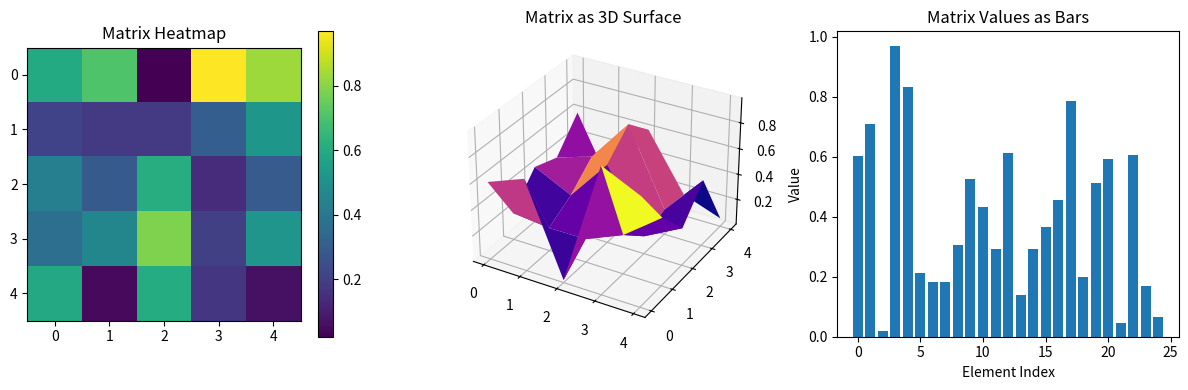

The script that saved this image:
# Matrix Operations with NumPy - Complete Guide
# ================================================

import numpy as np
import matplotlib.pyplot as plt

print("📊 Matrix Operations with NumPy")
print("=" * 40)

# 1. BASIC MATRIX CREATION
print("\n1️⃣ BASIC MATRIX CREATION")
print("-" * 25)

# Create a 3x3 matrix
matrix_a = np.array([[1, 2, 3],
                     [4, 5, 6],
                     [7, 8, 9]])

matrix_b = np.array([[9, 8, 7],
                     [6, 5, 4],
                     [3, 2, 1]])

print("Matrix A:")
print(matrix_a)
print("\nMatrix B:")
print(matrix_b)

# 2. MATRIX PROPERTIES
print("\n2️⃣ MATRIX PROPERTIES")
print("-" * 20)

print(f"Shape of A: {matrix_a.shape}")
print(f"Size of A: {matrix_a.size}")
print(f"Data type: {matrix_a.dtype}")
print(f"Number of dimensions: {matrix_a.ndim}")

# 3. MATRIX OPERATIONS
print("\n3️⃣ MATRIX OPERATIONS")
print("-" * 21)

# Addition
print("Matrix Addition (A + B):")
addition = matrix_a + matrix_b
print(addition)

# Subtraction
print("\nMatrix Subtraction (A - B):")
subtraction = matrix_a - matrix_b
print(subtraction)

# Element-wise multiplication
print("\nElement-wise Multiplication (A * B):")
element_mult = matrix_a * matrix_b
print(element_mult)

# Matrix multiplication (dot product)
print("\nMatrix Multiplication (A @ B):")
matrix_mult = matrix_a @ matrix_b
print(matrix_mult)

# 4. MATRIX TRANSFORMATIONS
print("\n4️⃣ MATRIX TRANSFORMATIONS")
print("-" * 25)

# Transpose
print("Transpose of A:")
transpose_a = matrix_a.T
print(transpose_a)

# Reshape
print("\nReshape A to 1x9:")
reshaped = matrix_a.reshape(1, 9)
print(reshaped)

print("\nReshape A to 9x1:")
reshaped_col = matrix_a.reshape(9, 1)
print(reshaped_col)

# 5. SPECIAL MATRICES
print("\n5️⃣ SPECIAL MATRICES")
print("-" * 19)

# Identity matrix
identity = np.eye(3)
print("3x3 Identity Matrix:")
print(identity)

# Zero matrix
zeros = np.zeros((3, 4))
print("\n3x4 Zero Matrix:")
print(zeros)

# Ones matrix
ones = np.ones((2, 3))
print("\n2x3 Ones Matrix:")
print(ones)

# Random matrix
np.random.seed(42)  # For reproducible results
random_matrix = np.random.randint(1, 10, (3, 3))
print("\n3x3 Random Matrix (1-9):")
print(random_matrix)

# 6. MATRIX INDEXING & SLICING
print("\n6️⃣ MATRIX INDEXING & SLICING")
print("-" * 30)

test_matrix = np.array([[10, 20, 30],
                        [40, 50, 60],
                        [70, 80, 90]])

print("Test Matrix:")
print(test_matrix)

print(f"\nElement at [1,2]: {test_matrix[1, 2]}")
print(f"First row: {test_matrix[0, :]}")
print(f"Last column: {test_matrix[:, -1]}")
print(f"2x2 submatrix (top-left):")
print(test_matrix[0:2, 0:2])

# 7. ADVANCED OPERATIONS
print("\n7️⃣ ADVANCED OPERATIONS")
print("-" * 22)

# Determinant
det_a = np.linalg.det(matrix_a)
print(f"Determinant of A: {det_a:.2f}")

# Eigenvalues and eigenvectors
eigenvals, eigenvecs = np.linalg.eig(matrix_a)
print(f"\nEigenvalues of A: {eigenvals}")

# Matrix inverse (using a non-singular matrix)
invertible_matrix = np.array([[2, 1],
                              [1, 1]])
inv_matrix = np.linalg.inv(invertible_matrix)
print(f"\nInvertible Matrix:")
print(invertible_matrix)
print(f"Its Inverse:")
print(inv_matrix)

# 8. PRACTICAL EXAMPLES
print("\n8️⃣ PRACTICAL EXAMPLES")
print("-" * 21)

# Linear system solving: Ax = b
A = np.array([[3, 2],
              [1, 4]])
b = np.array([7, 6])

x = np.linalg.solve(A, b)
print("Solving linear system Ax = b:")
print(f"A = \n{A}")
print(f"b = {b}")
print(f"Solution x = {x}")
print(f"Verification Ax = {A @ x}")

# 9. MATRIX STATISTICS
print("\n9️⃣ MATRIX STATISTICS")
print("-" * 20)

stats_matrix = np.array([[1, 2, 3],
                         [4, 5, 6],
                         [7, 8, 9]])

print("Matrix:")
print(stats_matrix)
print(f"\nSum of all elements: {np.sum(stats_matrix)}")
print(f"Mean: {np.mean(stats_matrix):.2f}")
print(f"Standard deviation: {np.std(stats_matrix):.2f}")
print(f"Row sums: {np.sum(stats_matrix, axis=1)}")
print(f"Column sums: {np.sum(stats_matrix, axis=0)}")

# 10. VISUALIZATION
print("\n🔟 MATRIX VISUALIZATION")
print("-" * 23)

# Create a sample matrix for visualization
viz_matrix = np.random.rand(5, 5)

plt.figure(figsize=(12, 4))

# Plot 1: Matrix as heatmap
plt.subplot(1, 3, 1)
plt.imshow(viz_matrix, cmap='viridis')
plt.title('Matrix Heatmap')
plt.colorbar()

# Plot 2: Matrix as 3D surface
ax = plt.subplot(1, 3, 2, projection='3d')
x, y = np.meshgrid(range(5), range(5))
ax.plot_surface(x, y, viz_matrix, cmap='plasma')
ax.set_title('Matrix as 3D Surface')

# Plot 3: Matrix values as bar chart
plt.subplot(1, 3, 3)
plt.bar(range(viz_matrix.size), viz_matrix.flatten())
plt.title('Matrix Values as Bars')
plt.xlabel('Element Index')
plt.ylabel('Value')

plt.tight_layout()
plt.show()

print("\n✅ Matrix operations notebook complete!")
print("🎯 Key takeaways:")
print("   • Matrices are 2D NumPy arrays")
print("   • Use @ for matrix multiplication, * for element-wise")
print("   • NumPy provides powerful linear algebra functions")
print("   • Indexing uses [row, column] notation")
print("   • Visualizations help understand matrix data")